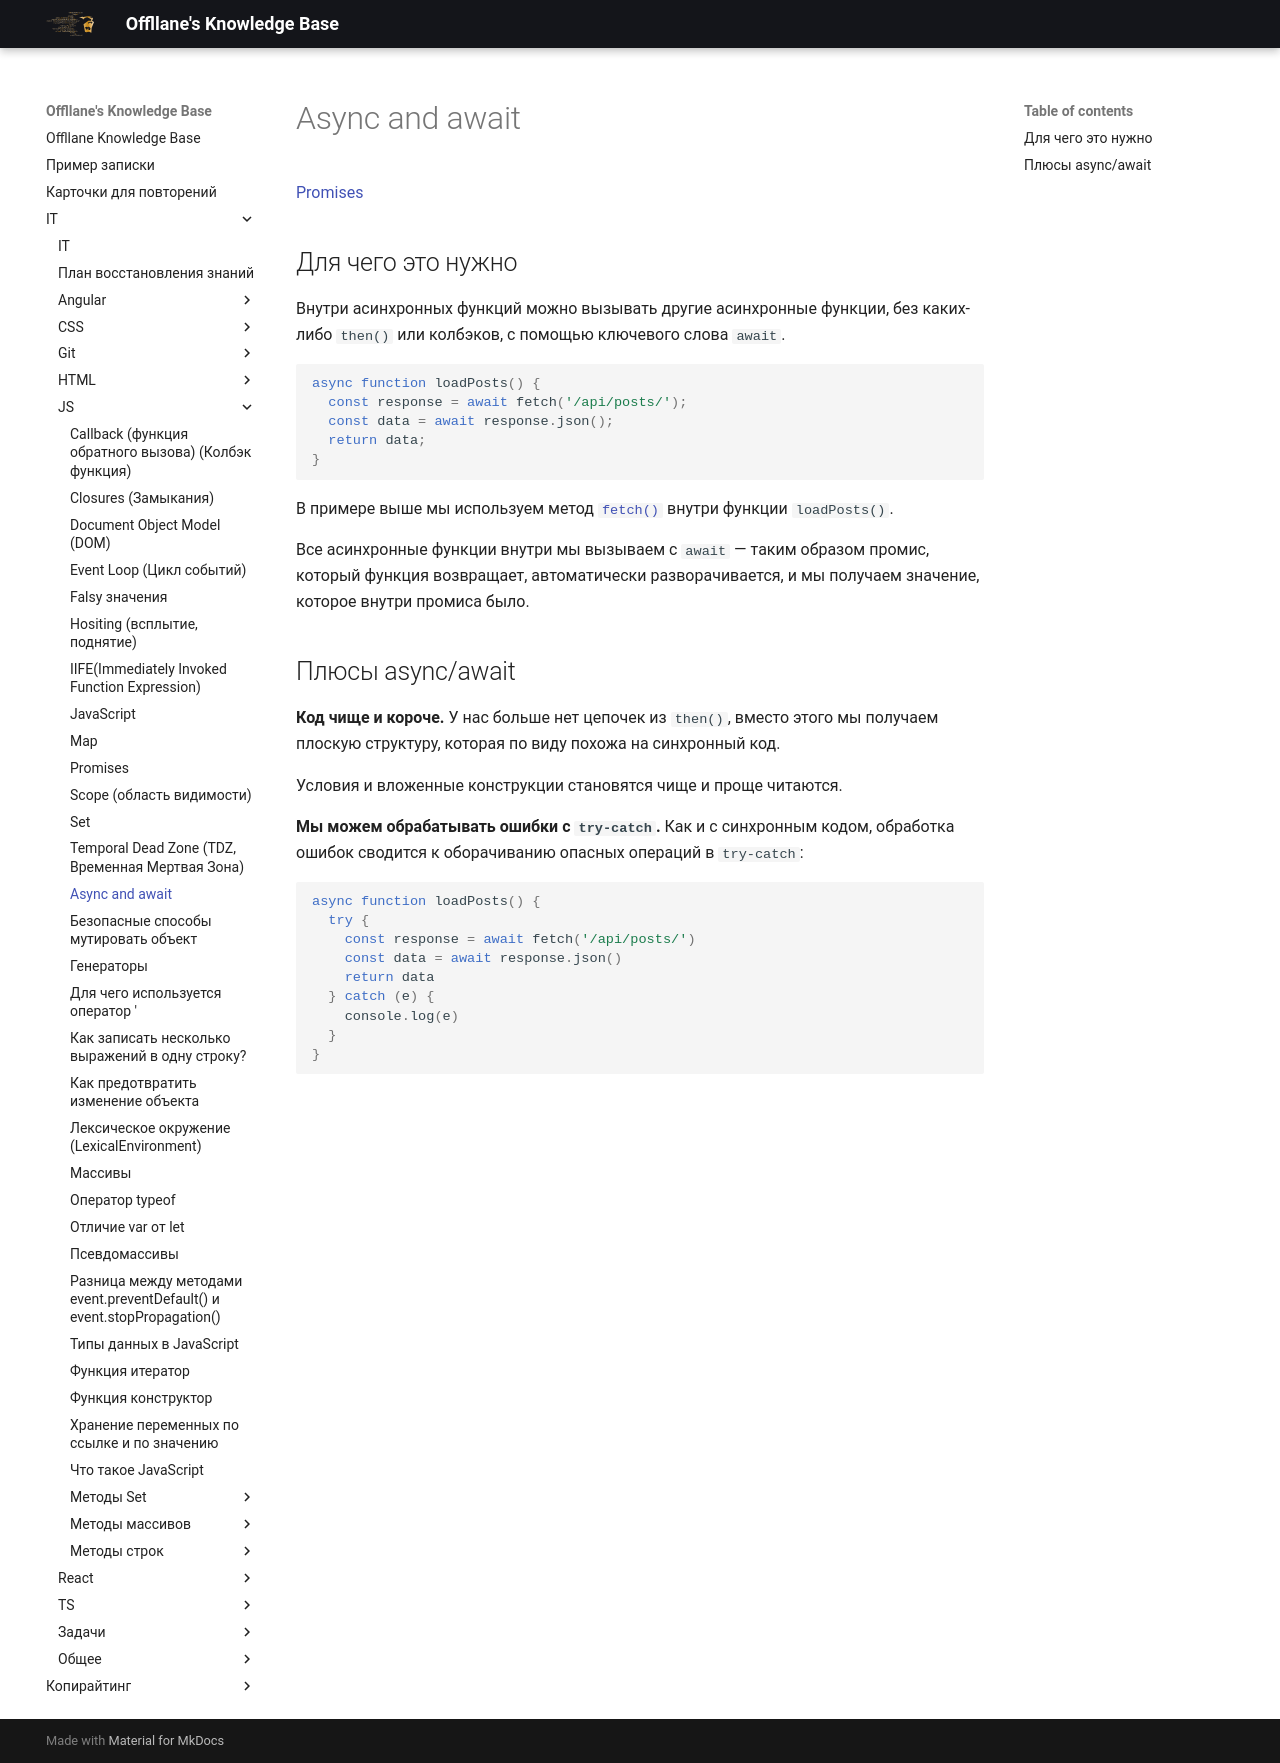

repository: Offllane/PublishedKnowledgeBase · page: IT/JS/async and await/index.html · generator: mkdocs

---
reviews: []

---
[[Promises]]

## Для чего это нужно
Внутри асинхронных функций можно вызывать другие асинхронные функции, без каких-либо `then()` или колбэков, с помощью ключевого слова `await`.
```js
async function loadPosts() {
  const response = await fetch('/api/posts/');
  const data = await response.json();
  return data;
}
```

В примере выше мы используем метод [`fetch()`](https://doka.guide/js/fetch/) внутри функции `loadPosts()`.

Все асинхронные функции внутри мы вызываем с `await` — таким образом промис, который функция возвращает, автоматически разворачивается, и мы получаем значение, которое внутри промиса было.

## Плюсы async/await
**Код чище и короче.** У нас больше нет цепочек из `then()`, вместо этого мы получаем плоскую структуру, которая по виду похожа на синхронный код.

Условия и вложенные конструкции становятся чище и проще читаются.

**Мы можем обрабатывать ошибки с `try-catch`.** Как и с синхронным кодом, обработка ошибок сводится к оборачиванию опасных операций в `try-catch`:
```js
async function loadPosts() {
  try {
    const response = await fetch('/api/posts/')
    const data = await response.json()
    return data
  } catch (e) {
    console.log(e)
  }
}

```
